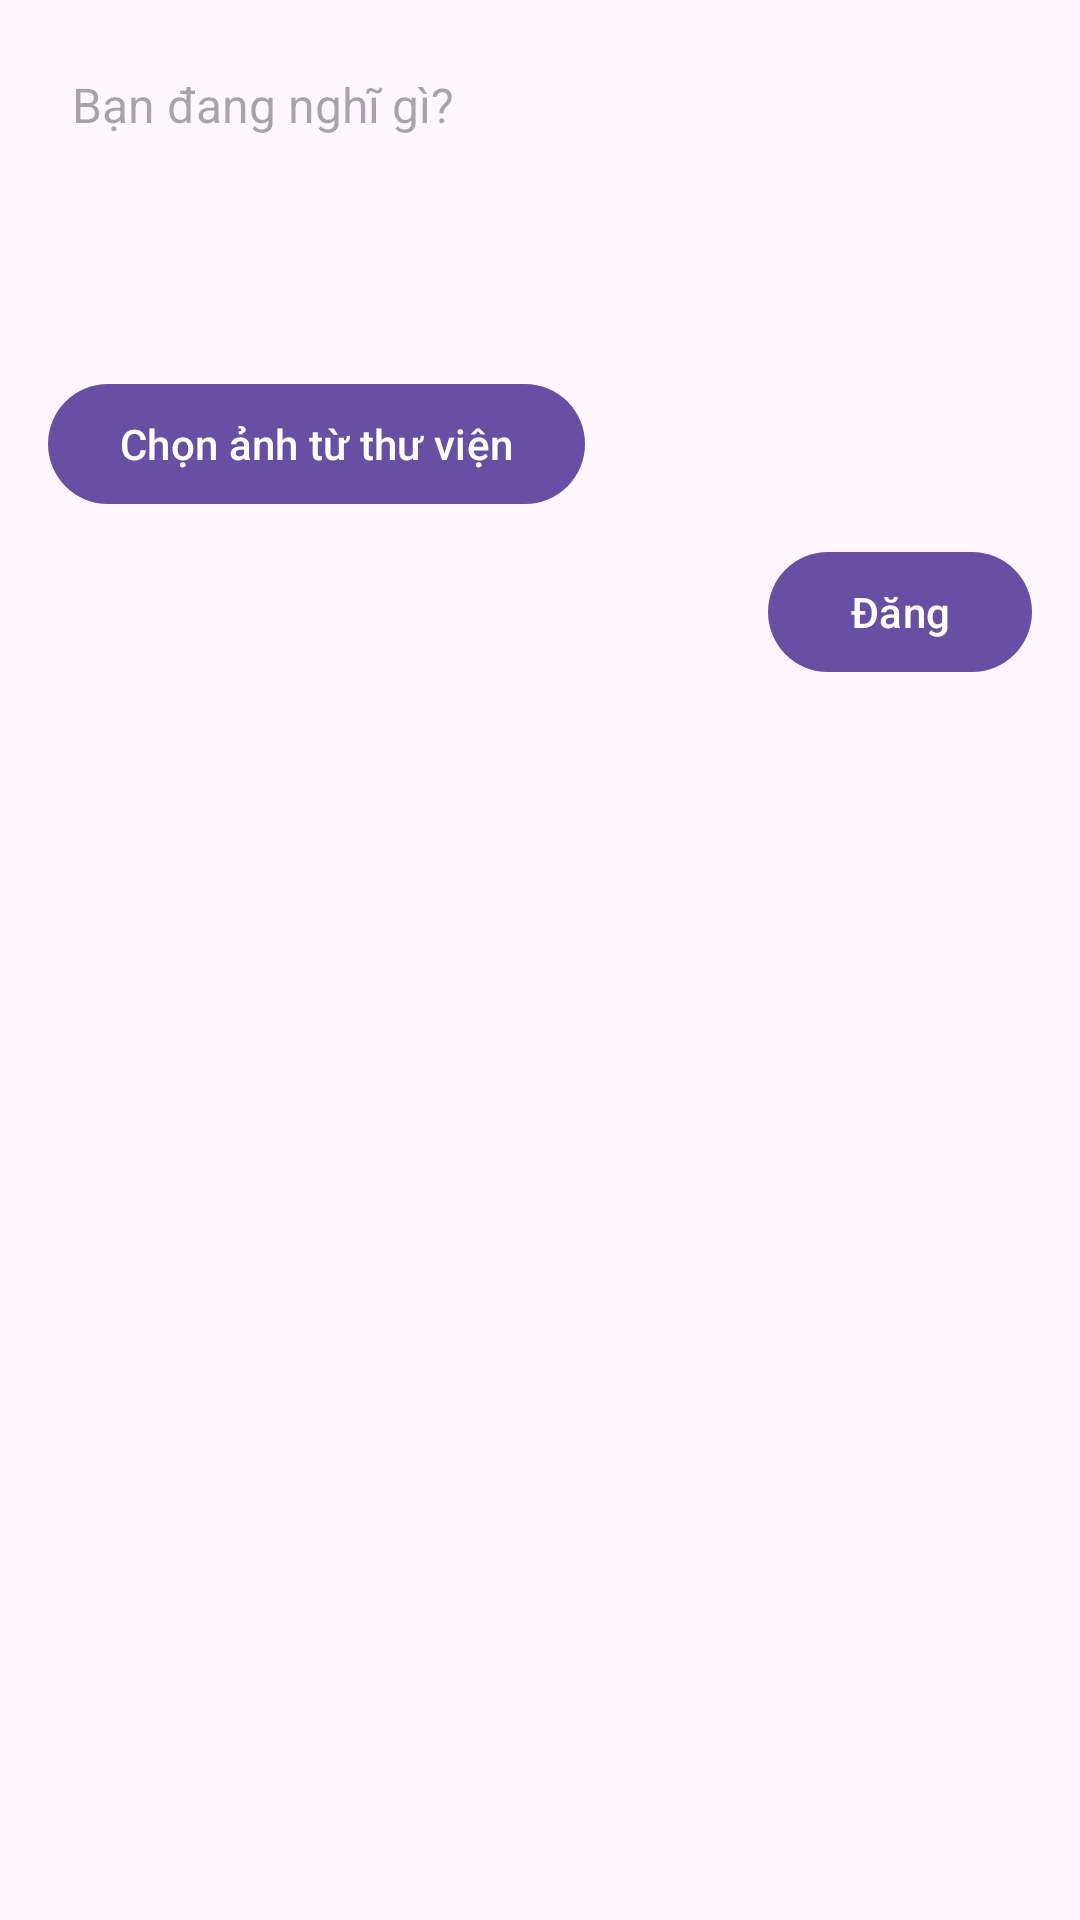

The Android layout XML behind this screen, and the referenced resources:
<!-- AndroidManifest.xml: application theme Theme.FB_V2 -->
<!-- res/layout/dialog_status_update.xml -->
<?xml version="1.0" encoding="utf-8"?>
<LinearLayout xmlns:android="http://schemas.android.com/apk/res/android"
    android:layout_width="match_parent"
    android:layout_height="wrap_content"
    android:orientation="vertical"
    android:padding="16dp">

    <EditText
        android:id="@+id/statusEditText"
        android:layout_width="match_parent"
        android:layout_height="wrap_content"
        android:hint="Bạn đang nghĩ gì?"
        android:textSize="16sp"
        android:padding="8dp"
        android:background="?attr/selectableItemBackground"
        android:minHeight="100dp"
        android:gravity="top"
        android:inputType="textMultiLine" />

    
    <Button
        android:id="@+id/selectImageButton"
        android:layout_width="wrap_content"
        android:layout_height="wrap_content"
        android:text="Chọn ảnh từ thư viện"
        android:layout_marginTop="8dp" />

    
    <ImageView
        android:id="@+id/selectedImageView"
        android:layout_width="match_parent"
        android:layout_height="200dp"
        android:layout_marginTop="8dp"
        android:scaleType="centerCrop"
        android:visibility="gone" />

    <Button
        android:id="@+id/postButton"
        android:layout_width="wrap_content"
        android:layout_height="wrap_content"
        android:layout_gravity="end"
        android:layout_marginTop="8dp"
        android:text="Đăng" />
</LinearLayout>
<!-- resources referenced by this layout -->
<resources>
  <style name="Theme.FB_V2" parent="Base.Theme.FB_V2" />
  <style name="Base.Theme.FB_V2" parent="Theme.Material3.DayNight.NoActionBar">
          
          
      </style>
</resources>
